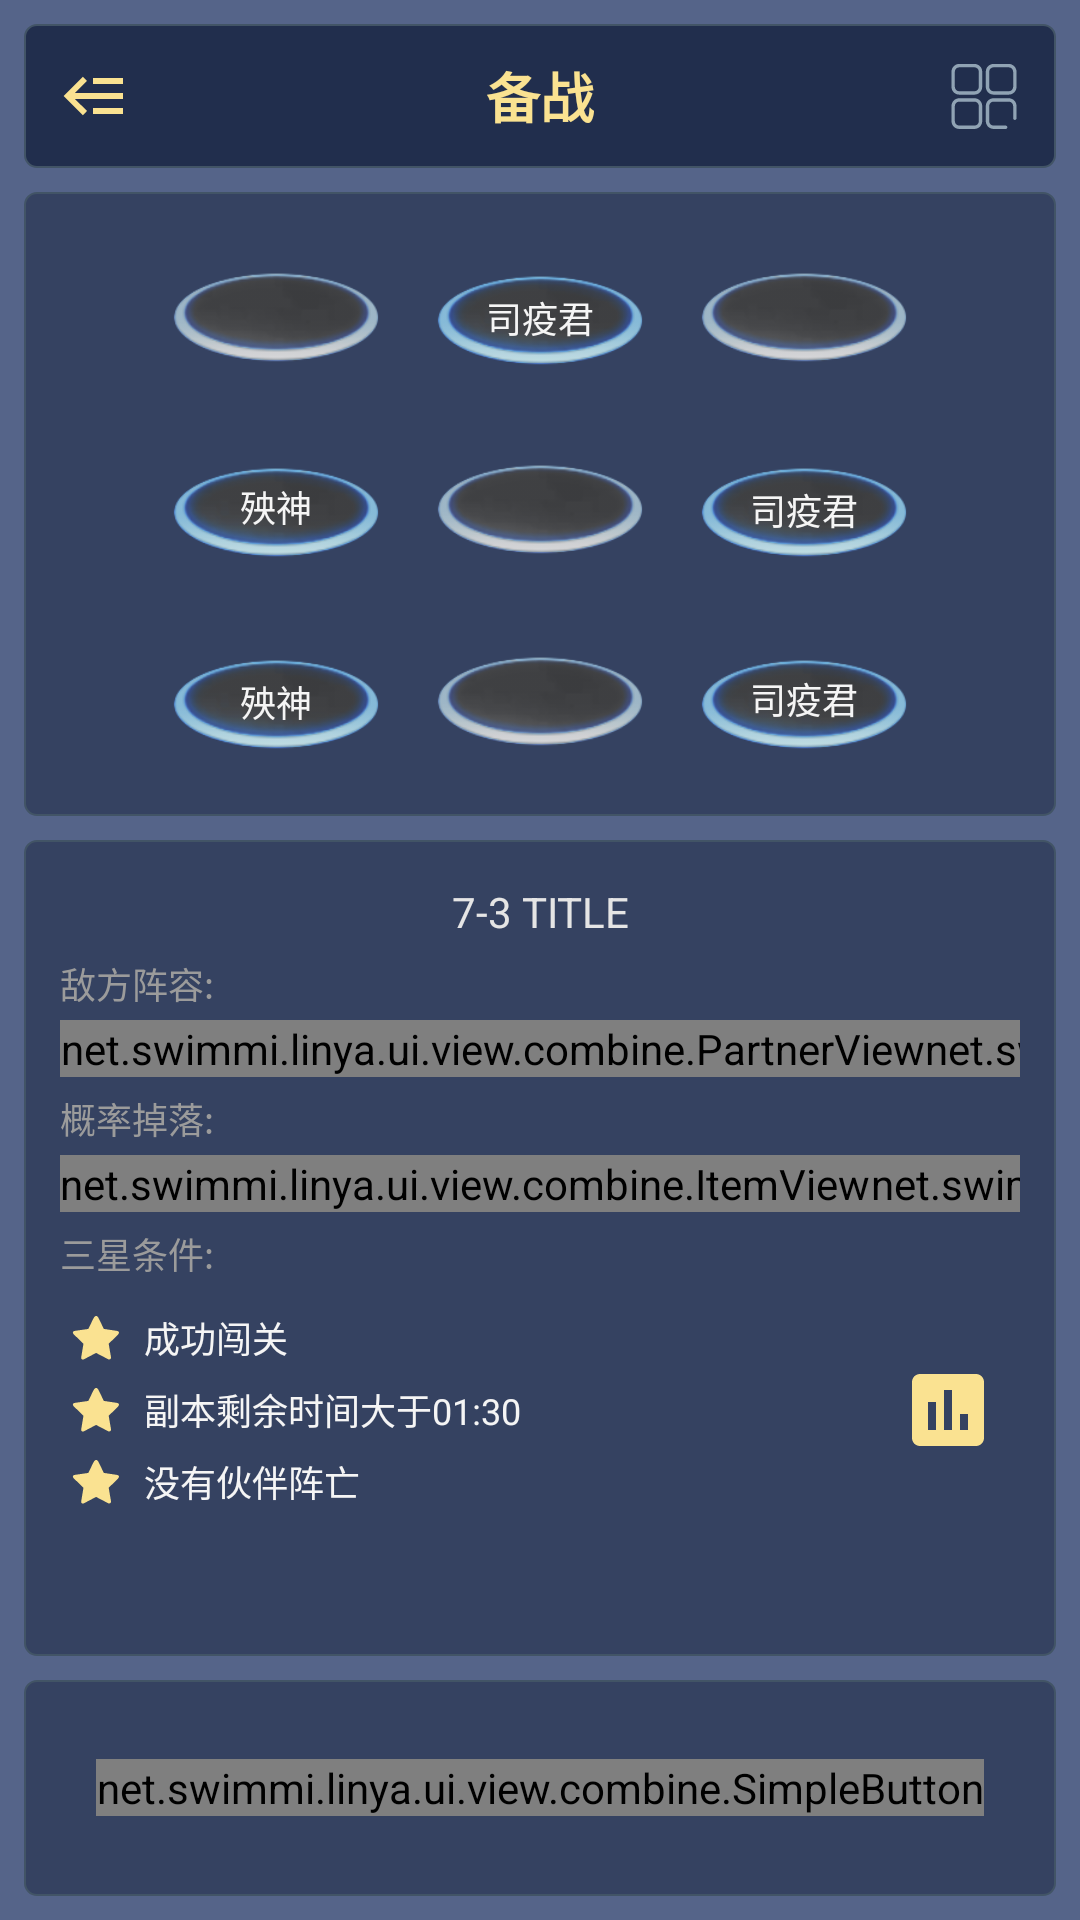

Android layout source for this screen:
<!-- AndroidManifest.xml: application theme AppTheme -->
<!-- res/layout/activity_prepare.xml -->
<?xml version="1.0" encoding="utf-8"?>

<LinearLayout xmlns:android="http://schemas.android.com/apk/res/android"
    xmlns:tools="http://schemas.android.com/tools"
    android:layout_width="match_parent"
    android:layout_height="match_parent"
    xmlns:app="http://schemas.android.com/apk/res-auto"
    android:id="@+id/container"
    android:orientation="vertical"
    android:padding="8dp"
    android:background="@color/colorScene"
    tools:context=".ui.activity.ActPrepare">

    <RelativeLayout
        android:id="@+id/rl_title"
        android:layout_width="match_parent"
        android:layout_height="wrap_content"
        android:background="@drawable/bg_panel">

        <ImageView
            android:id="@+id/iv_close"
            android:layout_width="wrap_content"
            android:layout_height="wrap_content"
            android:padding="8dp"
            android:layout_margin="4dp"
            android:layout_alignParentStart="true"
            android:src="@drawable/ic_back" />

        <TextView
            android:id="@+id/tv_partner_name"
            android:layout_width="wrap_content"
            android:layout_height="wrap_content"
            android:layout_centerInParent="true"
            android:textSize="18sp"
            android:textStyle="bold"
            android:text="@string/prepare"
            android:textColor="@color/colorAccent" />

        <ImageView
            android:id="@+id/iv_set_array"
            android:layout_width="wrap_content"
            android:layout_height="wrap_content"
            android:layout_alignParentRight="true"
            android:layout_centerVertical="true"
            android:layout_marginEnd="12dp"
            android:src="@drawable/ic_set_array" />

    </RelativeLayout>

    <android.support.constraint.ConstraintLayout
        android:id="@+id/cl_info"
        android:layout_width="match_parent"
        android:layout_height="wrap_content"
        android:padding="8dp"
        android:layout_marginTop="8dp"
        android:background="@drawable/bg_card">

        <include layout="@layout/battle_array" />

    </android.support.constraint.ConstraintLayout>

    <LinearLayout
        android:layout_width="match_parent"
        android:layout_height="0dp"
        android:layout_weight="1"
        android:layout_marginTop="8dp"
        android:padding="8dp"
        android:background="@drawable/bg_card"
        android:orientation="vertical">

        <LinearLayout
            android:id="@+id/ll_info"
            android:layout_width="match_parent"
            android:layout_height="match_parent"
            android:orientation="vertical"
            android:padding="4dp">

            <ScrollView
                android:layout_width="match_parent"
                android:layout_height="wrap_content"
                android:scrollbars="none">

                <LinearLayout
                    android:layout_width="match_parent"
                    android:layout_height="wrap_content"
                    android:orientation="vertical">

                    <TextView
                        android:id="@+id/tv_stage_name"
                        android:layout_width="match_parent"
                        android:layout_height="24dp"
                        android:gravity="center"
                        android:textColor="@color/colorTextLight"
                        android:text="7-3 TITLE" />

                    <TextView
                        android:layout_width="match_parent"
                        android:layout_height="24dp"
                        android:gravity="center_vertical"
                        android:textColor="@color/colorTextGrey"
                        android:textSize="12sp"
                        android:text="敌方阵容:" />

                    <HorizontalScrollView
                        android:layout_width="wrap_content"
                        android:layout_height="wrap_content"
                        android:scrollbars="none">

                        <LinearLayout
                            android:layout_width="wrap_content"
                            android:layout_height="wrap_content">

                            <net.swimmi.linya.ui.view.combine.PartnerView
                                android:layout_width="wrap_content"
                                android:layout_height="wrap_content"
                                app:isBoss="true"
                                app:level="100"
                                app:ling="2"
                                app:name="白素贞" />

                            <net.swimmi.linya.ui.view.combine.PartnerView
                                android:layout_width="wrap_content"
                                android:layout_height="wrap_content"
                                app:ling="1"
                                app:name="杨戬" />

                            <net.swimmi.linya.ui.view.combine.PartnerView
                                android:layout_width="wrap_content"
                                android:layout_height="wrap_content"
                                app:ling="3"
                                app:name="司疫君" />

                            <net.swimmi.linya.ui.view.combine.PartnerView
                                android:layout_width="wrap_content"
                                android:layout_height="wrap_content"
                                app:name="小兵" />

                            <net.swimmi.linya.ui.view.combine.PartnerView
                                android:layout_width="wrap_content"
                                android:layout_height="wrap_content"
                                app:name="小兵" />

                            <net.swimmi.linya.ui.view.combine.PartnerView
                                android:layout_width="wrap_content"
                                android:layout_height="wrap_content"
                                app:name="小兵" />

                        </LinearLayout>

                    </HorizontalScrollView>

                    <TextView
                        android:layout_width="match_parent"
                        android:layout_height="24dp"
                        android:layout_marginTop="2dp"
                        android:gravity="center_vertical"
                        android:textColor="@color/colorTextGrey"
                        android:textSize="12sp"
                        android:text="概率掉落:" />

                    <HorizontalScrollView
                        android:layout_width="wrap_content"
                        android:layout_height="wrap_content"
                        android:scrollbars="none">

                        <LinearLayout
                            android:layout_width="wrap_content"
                            android:layout_height="wrap_content">

                            <net.swimmi.linya.ui.view.combine.ItemView
                                android:layout_width="wrap_content"
                                android:layout_height="wrap_content"
                                app:count="300"
                                app:name="灵石" />

                            <net.swimmi.linya.ui.view.combine.ItemView
                                android:layout_width="wrap_content"
                                android:layout_height="wrap_content"
                                app:count="100"
                                app:name="经验" />

                        </LinearLayout>

                    </HorizontalScrollView>

                    <TextView
                        android:layout_width="match_parent"
                        android:layout_height="24dp"
                        android:layout_marginTop="2dp"
                        android:gravity="center_vertical"
                        android:textColor="@color/colorTextGrey"
                        android:textSize="12sp"
                        android:text="三星条件:" />

                    <RelativeLayout
                        android:layout_width="match_parent"
                        android:layout_height="wrap_content">

                        <LinearLayout
                            android:layout_width="wrap_content"
                            android:layout_height="wrap_content"
                            android:padding="4dp"
                            android:orientation="vertical">

                            <TextView
                                android:layout_width="wrap_content"
                                android:layout_height="24dp"
                                android:gravity="center_vertical"
                                android:drawableLeft="@drawable/ic_star"
                                android:drawablePadding="8dp"
                                android:textSize="12sp"
                                android:textColor="@color/colorWhite"
                                android:text="成功闯关" />

                            <TextView
                                android:layout_width="wrap_content"
                                android:layout_height="24dp"
                                android:gravity="center_vertical"
                                android:drawableLeft="@drawable/ic_star"
                                android:drawablePadding="8dp"
                                android:textSize="12sp"
                                android:textColor="@color/colorWhite"
                                android:text="副本剩余时间大于01:30" />

                            <TextView
                                android:layout_width="wrap_content"
                                android:layout_height="24dp"
                                android:gravity="center_vertical"
                                android:drawableLeft="@drawable/ic_star"
                                android:drawablePadding="8dp"
                                android:textSize="12sp"
                                android:textColor="@color/colorWhite"
                                android:text="没有伙伴阵亡" />


                        </LinearLayout>

                        <ImageView
                            android:layout_width="32dp"
                            android:layout_height="32dp"
                            android:layout_centerVertical="true"
                            android:src="@drawable/ic_report"
                            android:layout_alignParentEnd="true"
                            android:layout_marginEnd="8dp" />

                    </RelativeLayout>

                </LinearLayout>

            </ScrollView>

        </LinearLayout>

    </LinearLayout>

    <RelativeLayout
        android:layout_width="match_parent"
        android:layout_height="72dp"
        android:layout_marginTop="8dp"
        android:padding="16dp"
        android:background="@drawable/bg_card">

        <net.swimmi.linya.ui.view.combine.SimpleButton
            android:layout_width="wrap_content"
            android:layout_height="wrap_content"
            android:layout_alignParentStart="true"
            android:layout_marginStart="8dp"
            android:layout_centerVertical="true"
            app:backgroundResource="@mipmap/btn_white"
            app:text="扫荡" />

        <net.swimmi.linya.ui.view.combine.SimpleButton
            android:id="@+id/pb_enter_battle"
            android:layout_width="wrap_content"
            android:layout_height="wrap_content"
            android:layout_alignParentEnd="true"
            android:layout_marginEnd="8dp"
            android:layout_centerVertical="true"
            app:text="挑战" />

    </RelativeLayout>

</LinearLayout>
<!-- res/layout/battle_array.xml (included above) -->
<?xml version="1.0" encoding="utf-8"?>

<LinearLayout
    xmlns:android="http://schemas.android.com/apk/res/android"
    android:layout_width="match_parent"
    android:layout_height="wrap_content"
    android:gravity="center"
    android:orientation="vertical">

    <LinearLayout
        android:layout_width="wrap_content"
        android:layout_height="wrap_content"
        android:orientation="horizontal">

        <RelativeLayout
            android:layout_width="72dp"
            android:layout_height="48dp"
            android:layout_margin="8dp"
            android:background="@mipmap/ground_empty">

            <TextView
                android:layout_width="wrap_content"
                android:layout_height="wrap_content"
                android:layout_marginTop="16dp"
                android:layout_centerHorizontal="true"
                android:textColor="@color/colorWhite"/>

        </RelativeLayout>

        <RelativeLayout
            android:layout_width="72dp"
            android:layout_height="48dp"
            android:layout_margin="8dp"
            android:background="@mipmap/ground">

            <TextView
                android:layout_width="wrap_content"
                android:layout_height="wrap_content"
                android:layout_marginTop="16dp"
                android:layout_centerHorizontal="true"
                android:text="司疫君"
                android:textSize="12sp"
                android:textColor="@color/colorWhite"/>

        </RelativeLayout>

        <RelativeLayout
            android:layout_width="72dp"
            android:layout_height="48dp"
            android:layout_margin="8dp"
            android:background="@mipmap/ground_empty">

            <TextView
                android:layout_width="wrap_content"
                android:layout_height="wrap_content"
                android:layout_centerInParent="true"
                android:textColor="@color/colorWhite"/>

        </RelativeLayout>

    </LinearLayout>

    <LinearLayout
        android:layout_width="wrap_content"
        android:layout_height="wrap_content"
        android:orientation="horizontal">

        <RelativeLayout
            android:layout_width="72dp"
            android:layout_height="48dp"
            android:layout_margin="8dp"
            android:background="@mipmap/ground">

            <TextView
                android:layout_width="wrap_content"
                android:layout_height="wrap_content"
                android:layout_centerInParent="true"
                android:text="殃神"
                android:textSize="12sp"
                android:textColor="@color/colorWhite"/>

        </RelativeLayout>

        <RelativeLayout
            android:layout_width="72dp"
            android:layout_height="48dp"
            android:layout_margin="8dp"
            android:background="@mipmap/ground_empty">

            <TextView
                android:layout_width="wrap_content"
                android:layout_height="wrap_content"
                android:layout_centerInParent="true"
                android:textColor="@color/colorWhite"/>

        </RelativeLayout>

        <RelativeLayout
            android:layout_width="72dp"
            android:layout_height="48dp"
            android:layout_margin="8dp"
            android:background="@mipmap/ground">

            <TextView
                android:layout_width="wrap_content"
                android:layout_height="wrap_content"
                android:layout_marginTop="16dp"
                android:layout_centerHorizontal="true"
                android:text="司疫君"
                android:textSize="12sp"
                android:textColor="@color/colorWhite"/>

        </RelativeLayout>

    </LinearLayout>

    <LinearLayout
        android:layout_width="wrap_content"
        android:layout_height="wrap_content"
        android:orientation="horizontal">

        <RelativeLayout
            android:layout_width="72dp"
            android:layout_height="48dp"
            android:layout_margin="8dp"
            android:background="@mipmap/ground">

            <TextView
                android:layout_width="wrap_content"
                android:layout_height="wrap_content"
                android:layout_marginTop="16dp"
                android:layout_centerHorizontal="true"
                android:text="殃神"
                android:textSize="12sp"
                android:textColor="@color/colorWhite"/>

        </RelativeLayout>

        <RelativeLayout
            android:layout_width="72dp"
            android:layout_height="48dp"
            android:layout_margin="8dp"
            android:background="@mipmap/ground_empty">

            <TextView
                android:layout_width="wrap_content"
                android:layout_height="wrap_content"
                android:layout_marginTop="16dp"
                android:layout_centerHorizontal="true"
                android:textColor="@color/colorWhite"/>

        </RelativeLayout>

        <RelativeLayout
            android:layout_width="72dp"
            android:layout_height="48dp"
            android:layout_margin="8dp"
            android:background="@mipmap/ground">

            <TextView
                android:layout_width="wrap_content"
                android:layout_height="wrap_content"
                android:layout_centerInParent="true"
                android:text="司疫君"
                android:textSize="12sp"
                android:textColor="@color/colorWhite"/>

        </RelativeLayout>

    </LinearLayout>

</LinearLayout>
<!-- resources referenced by this layout -->
<resources>
  <color name="colorAccent">#fae291</color>
  <color name="colorScene">#556489</color>
  <color name="colorTextGrey">#9b9b9b</color>
  <color name="colorTextLight">#e5e5e5</color>
  <color name="colorWhite">#f5f5f5</color>
  <!-- drawable bg_card (drawable) -->
  <?xml version="1.0" encoding="utf-8"?>
  
  <shape xmlns:android="http://schemas.android.com/apk/res/android">
      <solid android:color="@color/colorPopupBackground" />
      <corners android:radius="4dp" />
      <stroke android:color="@color/colorCircle" android:width=".5dp" />
  </shape>
  <!-- drawable bg_panel (drawable) -->
  <?xml version="1.0" encoding="utf-8"?>
  
  <shape xmlns:android="http://schemas.android.com/apk/res/android">
      <solid android:color="@color/colorPanel" />
      <corners android:radius="4dp" />
      <stroke android:color="@color/colorCircle" android:width=".5dp" />
  </shape>
  <!-- drawable ic_back (drawable) -->
  <vector android:height="24dp" android:viewportHeight="1024"
      android:viewportWidth="1024" android:width="24dp" xmlns:android="http://schemas.android.com/apk/res/android">
      <path android:fillColor="@color/colorAccent" android:pathData="M213.33,554.67 L384,725.33 324.27,785.92 50.35,512 324.27,238.08 384,298.67 213.33,469.33 896,469.33 896,554.67 213.33,554.67M896,256 L896,341.33 469.33,341.33 469.33,256 896,256M896,682.67 L896,768 469.33,768 469.33,682.67 896,682.67Z"/>
  </vector>
  <!-- drawable ic_report (drawable) -->
  <vector android:height="24dp" android:tint="@color/colorAccent"
      android:viewportHeight="24.0" android:viewportWidth="24.0"
      android:width="24dp" xmlns:android="http://schemas.android.com/apk/res/android">
      <path android:fillColor="@color/colorAccent" android:pathData="M19,3L5,3c-1.1,0 -2,0.9 -2,2v14c0,1.1 0.9,2 2,2h14c1.1,0 2,-0.9 2,-2L21,5c0,-1.1 -0.9,-2 -2,-2zM9,17L7,17v-7h2v7zM13,17h-2L11,7h2v10zM17,17h-2v-4h2v4z"/>
  </vector>
  <!-- drawable ic_star (drawable) -->
  <vector android:height="16dp" android:viewportHeight="1024"
      android:viewportWidth="1024" android:width="16dp" xmlns:android="http://schemas.android.com/apk/res/android">
      <path android:fillColor="@color/colorAccent" android:pathData="M569.5,94.59l110.45,223.83 273.27,40.69c49.6,7.4 65.19,42.31 28.74,80.58l-199.27,195.12 48.85,284.62c6.56,41.2 -33.25,65.15 -68.23,41.2l-249.73,-130.27L259.39,963.95c-34.04,17.38 -69.04,6.2 -62.69,-41.46l47.76,-287.66L39.11,435.4c-39.66,-36.58 -19.05,-69.98 26.98,-76.09l281.2,-40.86c0,0 57.71,-117.04 110.32,-223.64C495.93,23.22 537.94,24.27 569.5,94.59z"/>
  </vector>
  <string name="prepare">备战</string>
  <style name="AppTheme" parent="Theme.AppCompat.Light.NoActionBar">
          
          <item name="android:windowFullscreen">true</item>
          <item name="colorPrimary">@color/colorPrimary</item>
          <item name="colorPrimaryDark">@color/colorPrimaryDark</item>
          <item name="colorAccent">@color/colorAccent</item>
  
      </style>
  <color name="colorPopupBackground">#354261</color>
  <color name="colorCircle">#425466</color>
  <color name="colorPanel">#212e4d</color>
  <color name="colorCatalog">#90a3b4</color>
  <color name="colorPrimary">#43b7ff</color>
  <color name="colorPrimaryDark">#303F9F</color>
</resources>
